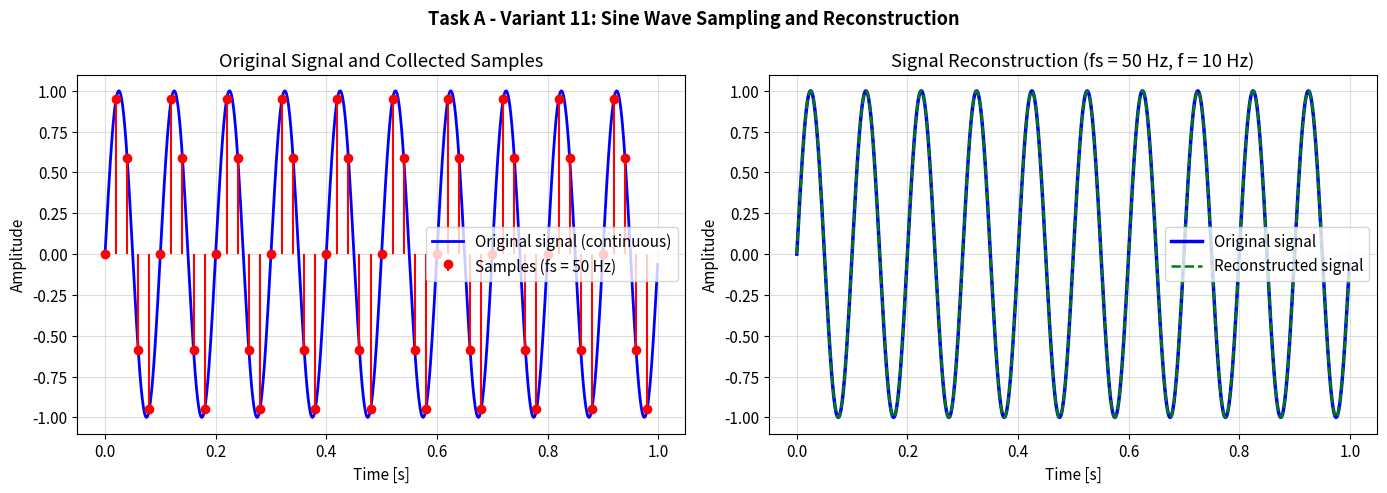
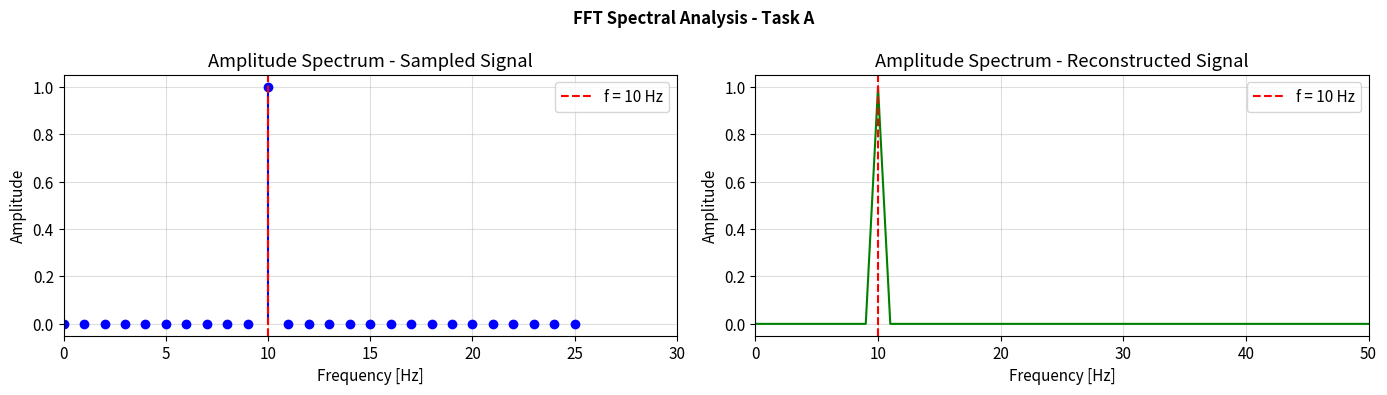
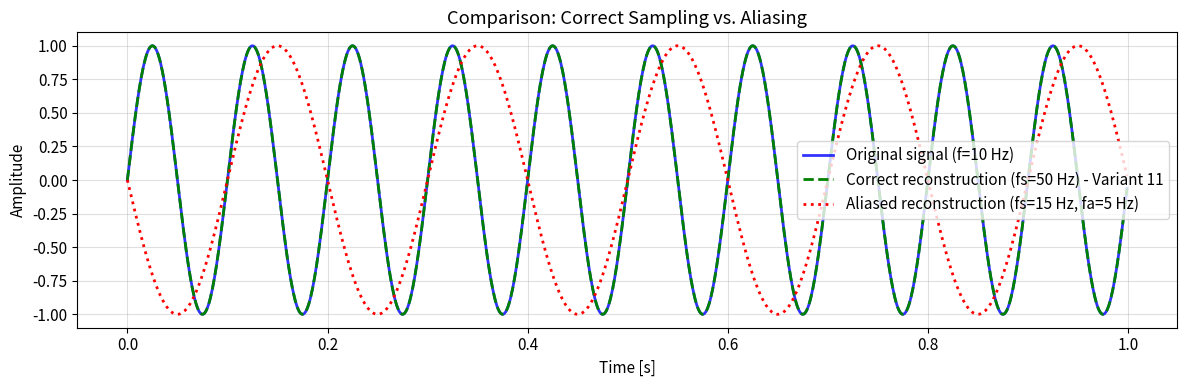
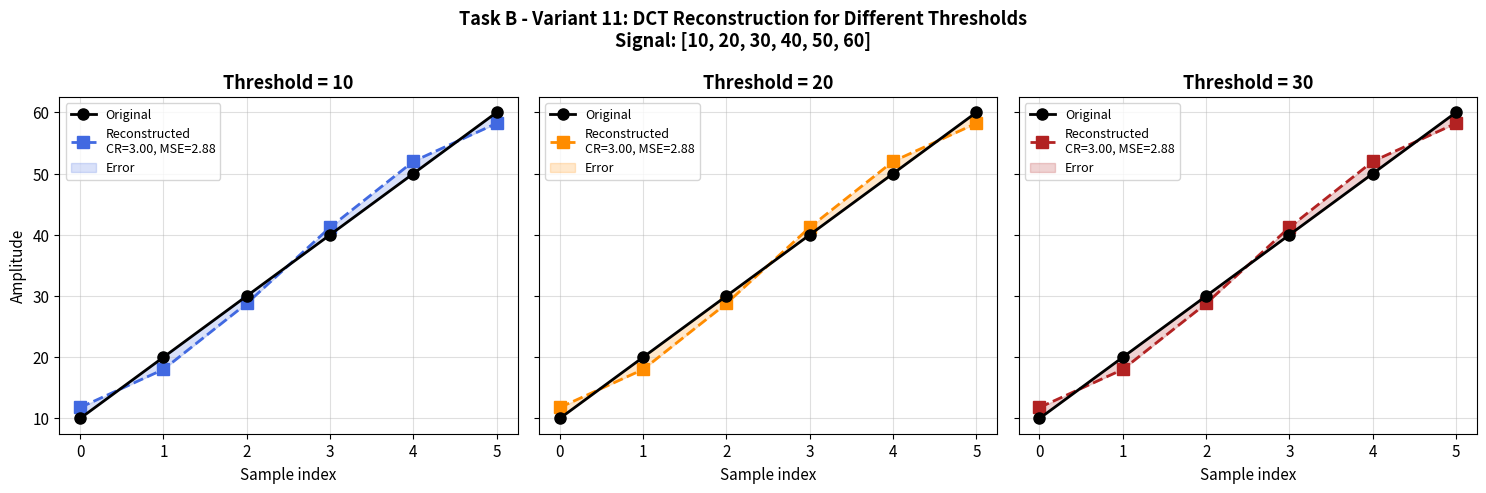
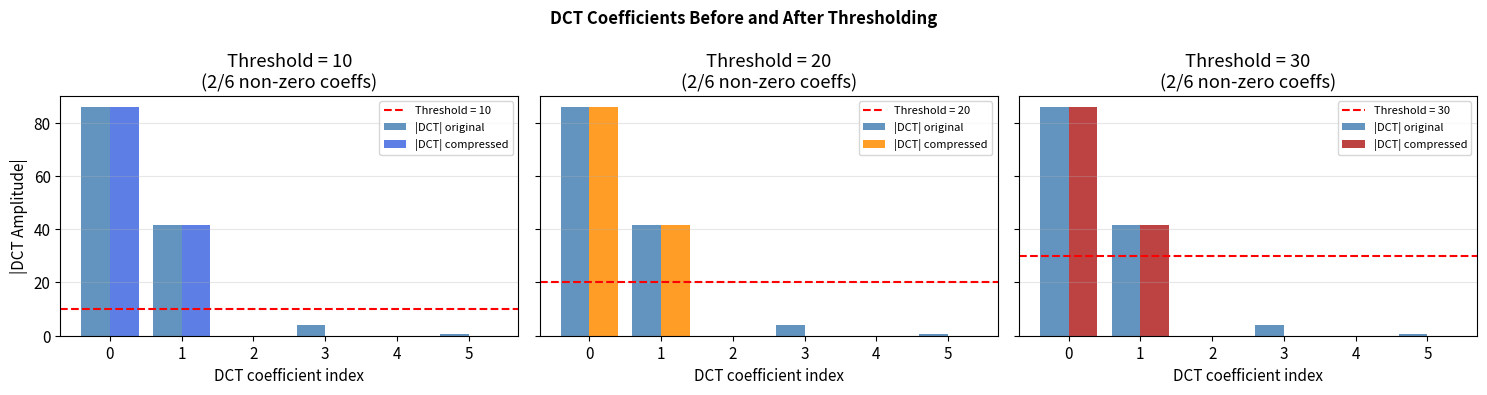
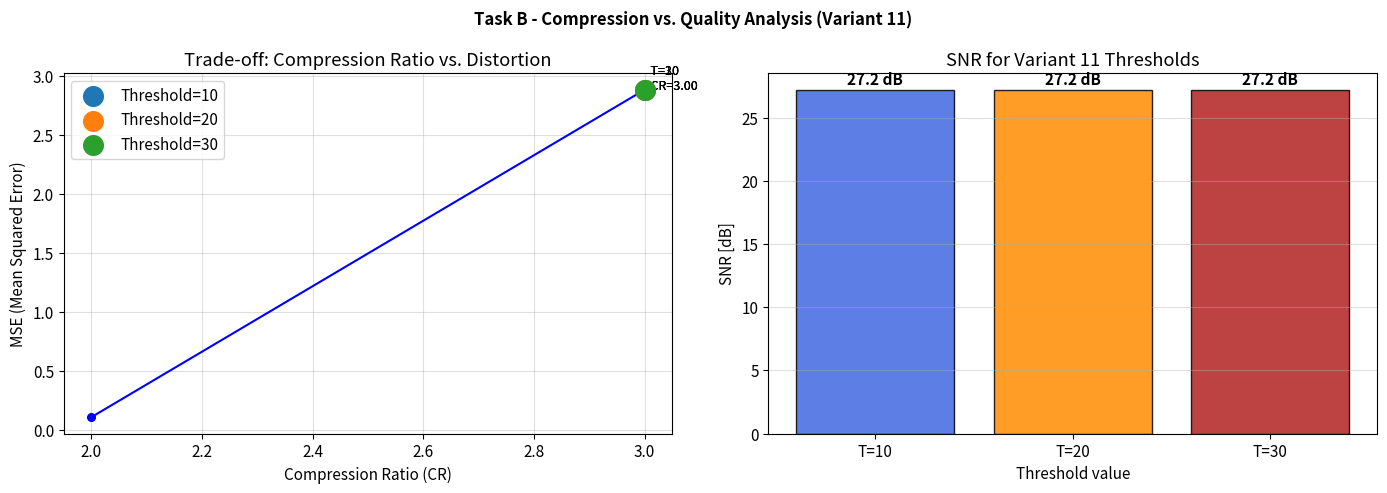

Recreate these plots in Python, in order.
import numpy as np
import matplotlib.pyplot as plt
from scipy.signal import resample
from scipy.fftpack import dct, idct

# Plot settings
plt.rcParams["figure.figsize"] = (12, 5)
plt.rcParams["font.size"] = 11
print("Libraries loaded successfully.")

# -----------------------------------------------
# PARAMETERS - Variant 11
# -----------------------------------------------
f = 10  # Signal frequency [Hz]
fs = 50  # Sampling frequency [Hz]
T_total = 1.0  # Analysis duration [s]

# Continuous signal (dense sampling as approximation of analog signal)
t_cont = np.linspace(0, T_total, 1000, endpoint=False)
signal_cont = np.sin(2 * np.pi * f * t_cont)

# Sampled signal at fs = 50 Hz
t_sampled = np.arange(0, T_total, 1 / fs)
signal_sampled = np.sin(2 * np.pi * f * t_sampled)

print("Sampling parameters:")
print(f"  Signal frequency:          f  = {f} Hz")
print(f"  Sampling frequency:        fs = {fs} Hz")
print(f"  Nyquist condition (fs>2f): {fs} > {2*f}  ->  {fs > 2*f}")
print(f"  Number of samples:         {len(signal_sampled)}")
print(f"  Samples per period:        {fs // f}")

# Reconstruction using scipy.signal.resample (sinc interpolation)
num_reconstruct = 1000
signal_reconstructed = resample(signal_sampled, num_reconstruct)

# Reconstruction error metrics
mse_reconstruction = np.mean((signal_cont - signal_reconstructed) ** 2)
max_error = np.max(np.abs(signal_cont - signal_reconstructed))

print("Reconstruction quality:")
print(f"  MSE (Mean Squared Error):  {mse_reconstruction:.6f}")
print(f"  Maximum absolute error:    {max_error:.6f}")

fig, axes = plt.subplots(1, 2, figsize=(14, 5))

# --- Plot 1: Original signal + samples ---
ax = axes[0]
ax.plot(t_cont, signal_cont, "b-", linewidth=2, label="Original signal (continuous)")
ax.stem(
    t_sampled,
    signal_sampled,
    linefmt="r-",
    markerfmt="ro",
    basefmt=" ",
    label=f"Samples (fs = {fs} Hz)",
)
ax.set_title("Original Signal and Collected Samples")
ax.set_xlabel("Time [s]")
ax.set_ylabel("Amplitude")
ax.legend()
ax.grid(True, alpha=0.4)

# --- Plot 2: Original vs reconstructed ---
ax2 = axes[1]
ax2.plot(t_cont, signal_cont, "b-", linewidth=2.5, label="Original signal")
ax2.plot(
    t_cont, signal_reconstructed, "g--", linewidth=1.8, label="Reconstructed signal"
)
ax2.set_title("Signal Reconstruction (fs = 50 Hz, f = 10 Hz)")
ax2.set_xlabel("Time [s]")
ax2.set_ylabel("Amplitude")
ax2.legend()
ax2.grid(True, alpha=0.4)

plt.suptitle(
    "Task A - Variant 11: Sine Wave Sampling and Reconstruction",
    fontsize=13,
    fontweight="bold",
)
plt.tight_layout()
plt.show()

# Amplitude spectrum of the sampled signal
N = len(signal_sampled)
fft_vals = np.abs(np.fft.rfft(signal_sampled))
fft_freqs = np.fft.rfftfreq(N, d=1 / fs)

# Amplitude spectrum of the reconstructed signal
N2 = len(signal_reconstructed)
fft_rec = np.abs(np.fft.rfft(signal_reconstructed))
fft_freqs_rec = np.fft.rfftfreq(N2, d=T_total / N2)

fig, axes = plt.subplots(1, 2, figsize=(14, 4))

axes[0].stem(fft_freqs, fft_vals / N * 2, linefmt="b-", markerfmt="bo", basefmt=" ")
axes[0].set_title("Amplitude Spectrum - Sampled Signal")
axes[0].set_xlabel("Frequency [Hz]")
axes[0].set_ylabel("Amplitude")
axes[0].set_xlim(0, fs / 2 + 5)
axes[0].axvline(x=f, color="r", linestyle="--", label=f"f = {f} Hz")
axes[0].legend()
axes[0].grid(True, alpha=0.4)

axes[1].plot(fft_freqs_rec, fft_rec / N2 * 2, "g-", linewidth=1.5)
axes[1].set_title("Amplitude Spectrum - Reconstructed Signal")
axes[1].set_xlabel("Frequency [Hz]")
axes[1].set_ylabel("Amplitude")
axes[1].set_xlim(0, 50)
axes[1].axvline(x=f, color="r", linestyle="--", label=f"f = {f} Hz")
axes[1].legend()
axes[1].grid(True, alpha=0.4)

plt.suptitle("FFT Spectral Analysis - Task A", fontsize=12, fontweight="bold")
plt.tight_layout()
plt.show()

# Demonstration - sampling BELOW the Nyquist rate (for comparison only)
fs_low = 15  # Hz - below 2*f = 20 Hz
t_low = np.arange(0, T_total, 1 / fs_low)
signal_low = np.sin(2 * np.pi * f * t_low)
signal_rec_low = resample(signal_low, 1000)

# Alias frequency: fa = |f - k*fs_low|, k=1
fa = abs(f - 1 * fs_low)
print(f"Aliasing example (fs = {fs_low} Hz < 2f = {2*f} Hz):")
print(f"  Aliased frequency: fa = |{f} - {fs_low}| = {fa} Hz")

plt.figure(figsize=(12, 4))
plt.plot(
    t_cont, signal_cont, "b-", linewidth=2, label="Original signal (f=10 Hz)", alpha=0.8
)
plt.plot(
    t_cont,
    signal_reconstructed,
    "g--",
    linewidth=2,
    label=f"Correct reconstruction (fs={fs} Hz) - Variant 11",
)
plt.plot(
    t_cont,
    signal_rec_low,
    "r:",
    linewidth=2,
    label=f"Aliased reconstruction (fs={fs_low} Hz, fa={fa} Hz)",
)
plt.title("Comparison: Correct Sampling vs. Aliasing")
plt.xlabel("Time [s]")
plt.ylabel("Amplitude")
plt.legend()
plt.grid(True, alpha=0.4)
plt.tight_layout()
plt.show()

snr_db = (
    10 * np.log10(np.mean(signal_cont**2) / mse_reconstruction)
    if mse_reconstruction > 0
    else float("inf")
)

print("=" * 50)
print("RESULTS - TASK A (Sampling and Reconstruction)")
print("=" * 50)
print(f"Signal:                 sine wave, f = {f} Hz")
print(f"Sampling frequency:     fs = {fs} Hz")
print(f"Nyquist condition:      fs ({fs}) > 2f ({2*f}) [OK]")
print(f"Number of samples:      {len(signal_sampled)}")
print(f"Reconstruction MSE:     {mse_reconstruction:.8f}")
print(f"Max absolute error:     {max_error:.8f}")
print(f"Reconstruction SNR:     {snr_db:.2f} dB")
print("=" * 50)

# -----------------------------------------------
# PARAMETERS - Variant 11
# -----------------------------------------------
signal_B = np.array([10, 20, 30, 40, 50, 60], dtype=float)
thresholds = [10, 20, 30]

print(f"Input signal: {signal_B.tolist()}")
print(f"Thresholding values: {thresholds}")
print(f"Signal length: {len(signal_B)} samples\n")

# Compute DCT coefficients of the original signal
dct_coeffs_original = dct(signal_B, norm="ortho")
print("DCT coefficients (no compression):")
for i, c in enumerate(dct_coeffs_original):
    print(f"  DCT[{i}] = {c:.4f}")

def analyze_dct_compression(signal, threshold):
    """Compress and reconstruct a signal using DCT with the given threshold."""
    N = len(signal)

    # 1. Forward DCT
    dct_coeffs = dct(signal, norm="ortho")

    # 2. Thresholding (zero out coefficients below threshold)
    compressed = np.where(np.abs(dct_coeffs) > threshold, dct_coeffs, 0)

    # 3. Compression ratio
    nonzero = np.count_nonzero(compressed)
    cr = N / nonzero if nonzero > 0 else float("inf")

    # 4. Inverse DCT (reconstruction)
    reconstructed = idct(compressed, norm="ortho")

    # 5. MSE
    mse = np.mean((signal - reconstructed) ** 2)

    # 6. SNR
    signal_power = np.mean(signal**2)
    snr = 10 * np.log10(signal_power / mse) if mse > 0 else float("inf")

    return {
        "threshold": threshold,
        "dct_original": dct_coeffs,
        "dct_compressed": compressed,
        "nonzero_coeffs": nonzero,
        "compression_ratio": cr,
        "reconstructed": reconstructed,
        "mse": mse,
        "snr_db": snr,
    }


# Run analysis for all three thresholds
results = [analyze_dct_compression(signal_B, thr) for thr in thresholds]

print("DCT compression results summary:")
print(
    f'{"Threshold":>10} | {"Non-zero":>10} | {"CR":>8} | {"MSE":>12} | {"SNR [dB]":>10}'
)
print("-" * 62)
for r in results:
    cr_str = (
        f"{r['compression_ratio']:.2f}"
        if r["compression_ratio"] != float("inf")
        else "inf"
    )
    print(
        f"{r['threshold']:>10} | {r['nonzero_coeffs']:>10} | {cr_str:>8} | {r['mse']:>12.4f} | {r['snr_db']:>10.2f}"
    )

for r in results:
    print(f"\n{'='*58}")
    print(f"Threshold = {r['threshold']}")
    print(f"{'='*58}")
    print(f"  Original DCT coefficients:    {np.round(r['dct_original'], 3)}")
    print(f"  Compressed DCT coefficients:  {np.round(r['dct_compressed'], 3)}")
    print(f"  Non-zero coefficients:        {r['nonzero_coeffs']} / {len(signal_B)}")
    print(f"  Compression ratio CR:         {r['compression_ratio']:.4f}")
    print(f"  Original signal:              {signal_B.tolist()}")
    print(f"  Reconstructed signal:         {np.round(r['reconstructed'], 3).tolist()}")
    print(f"  MSE:                          {r['mse']:.6f}")
    print(f"  SNR:                          {r['snr_db']:.2f} dB")

x_idx = np.arange(len(signal_B))
colors = ["royalblue", "darkorange", "firebrick"]

fig, axes = plt.subplots(1, 3, figsize=(15, 5), sharey=True)

for i, (r, ax, color) in enumerate(zip(results, axes, colors)):
    ax.plot(
        x_idx, signal_B, "ko-", linewidth=2, markersize=8, label="Original", zorder=5
    )
    ax.plot(
        x_idx,
        r["reconstructed"],
        marker="s",
        linestyle="--",
        color=color,
        linewidth=2,
        markersize=8,
        label=f'Reconstructed\nCR={r["compression_ratio"]:.2f}, MSE={r["mse"]:.2f}',
    )
    ax.fill_between(
        x_idx, signal_B, r["reconstructed"], alpha=0.2, color=color, label="Error"
    )
    ax.set_title(f'Threshold = {r["threshold"]}', fontsize=13, fontweight="bold")
    ax.set_xlabel("Sample index")
    if i == 0:
        ax.set_ylabel("Amplitude")
    ax.legend(fontsize=9)
    ax.grid(True, alpha=0.4)
    ax.set_xticks(x_idx)

plt.suptitle(
    "Task B - Variant 11: DCT Reconstruction for Different Thresholds\nSignal: [10, 20, 30, 40, 50, 60]",
    fontsize=13,
    fontweight="bold",
)
plt.tight_layout()
plt.show()

fig, axes = plt.subplots(1, 3, figsize=(15, 4), sharey=True)
dct_idx = np.arange(len(signal_B))

for i, (r, ax, color) in enumerate(zip(results, axes, colors)):
    ax.bar(
        dct_idx - 0.2,
        np.abs(r["dct_original"]),
        0.4,
        label="|DCT| original",
        color="steelblue",
        alpha=0.85,
    )
    ax.bar(
        dct_idx + 0.2,
        np.abs(r["dct_compressed"]),
        0.4,
        label="|DCT| compressed",
        color=color,
        alpha=0.85,
    )
    ax.axhline(
        y=r["threshold"],
        color="red",
        linestyle="--",
        linewidth=1.5,
        label=f'Threshold = {r["threshold"]}',
    )
    ax.set_title(
        f'Threshold = {r["threshold"]}\n({r["nonzero_coeffs"]}/{len(signal_B)} non-zero coeffs)'
    )
    ax.set_xlabel("DCT coefficient index")
    if i == 0:
        ax.set_ylabel("|DCT Amplitude|")
    ax.legend(fontsize=8)
    ax.grid(True, alpha=0.3, axis="y")
    ax.set_xticks(dct_idx)

plt.suptitle(
    "DCT Coefficients Before and After Thresholding", fontsize=12, fontweight="bold"
)
plt.tight_layout()
plt.show()

# Extended threshold range for a full CR vs MSE curve
thresholds_range = np.linspace(1, 40, 40)
cr_list, mse_list = [], []

for thr in thresholds_range:
    r = analyze_dct_compression(signal_B, thr)
    if r["compression_ratio"] != float("inf"):
        cr_list.append(r["compression_ratio"])
        mse_list.append(r["mse"])

fig, (ax1, ax2) = plt.subplots(1, 2, figsize=(14, 5))

# CR vs MSE curve
ax1.plot(cr_list, mse_list, "b-o", markersize=5)
for r in results:
    if r["compression_ratio"] != float("inf"):
        ax1.scatter(
            r["compression_ratio"],
            r["mse"],
            s=200,
            zorder=5,
            label=f'Threshold={r["threshold"]}',
        )
        ax1.annotate(
            f'  T={r["threshold"]}\n  CR={r["compression_ratio"]:.2f}',
            (r["compression_ratio"], r["mse"]),
            fontsize=9,
        )
ax1.set_title("Trade-off: Compression Ratio vs. Distortion")
ax1.set_xlabel("Compression Ratio (CR)")
ax1.set_ylabel("MSE (Mean Squared Error)")
ax1.legend()
ax1.grid(True, alpha=0.4)

# SNR bar chart for the 3 variant thresholds
thr_labels = [f'T={r["threshold"]}' for r in results]
snr_vals = [r["snr_db"] if r["snr_db"] != float("inf") else 0 for r in results]
bars = ax2.bar(thr_labels, snr_vals, color=colors, edgecolor="black", alpha=0.85)
ax2.set_title("SNR for Variant 11 Thresholds")
ax2.set_xlabel("Threshold value")
ax2.set_ylabel("SNR [dB]")
ax2.grid(True, alpha=0.4, axis="y")
for bar, val in zip(bars, snr_vals):
    ax2.text(
        bar.get_x() + bar.get_width() / 2,
        bar.get_height() + 0.5,
        f"{val:.1f} dB",
        ha="center",
        fontsize=11,
        fontweight="bold",
    )

plt.suptitle(
    "Task B - Compression vs. Quality Analysis (Variant 11)",
    fontsize=12,
    fontweight="bold",
)
plt.tight_layout()
plt.show()

print("=" * 65)
print("RESULTS - TASK B (DCT Compression)")
print("Signal: [10, 20, 30, 40, 50, 60]")
print("=" * 65)
print(
    f'{"Threshold":>10} | {"Non-zero":>10} | {"CR":>8} | {"MSE":>12} | {"SNR":>10} | {"Quality"}'
)
print("-" * 65)
for r in results:
    cr_str = f"{r['compression_ratio']:.4f}"
    snr_str = f"{r['snr_db']:.2f} dB" if r["snr_db"] != float("inf") else "inf dB"
    if r["mse"] < 10:
        quality = "[OK] low distortion"
    elif r["mse"] < 100:
        quality = "[!]  moderate distortion"
    else:
        quality = "[X]  high distortion"
    print(
        f"{r['threshold']:>10} | {r['nonzero_coeffs']:>10} | {cr_str:>8} | {r['mse']:>12.4f} | {snr_str:>10} | {quality}"
    )
print("=" * 65)
